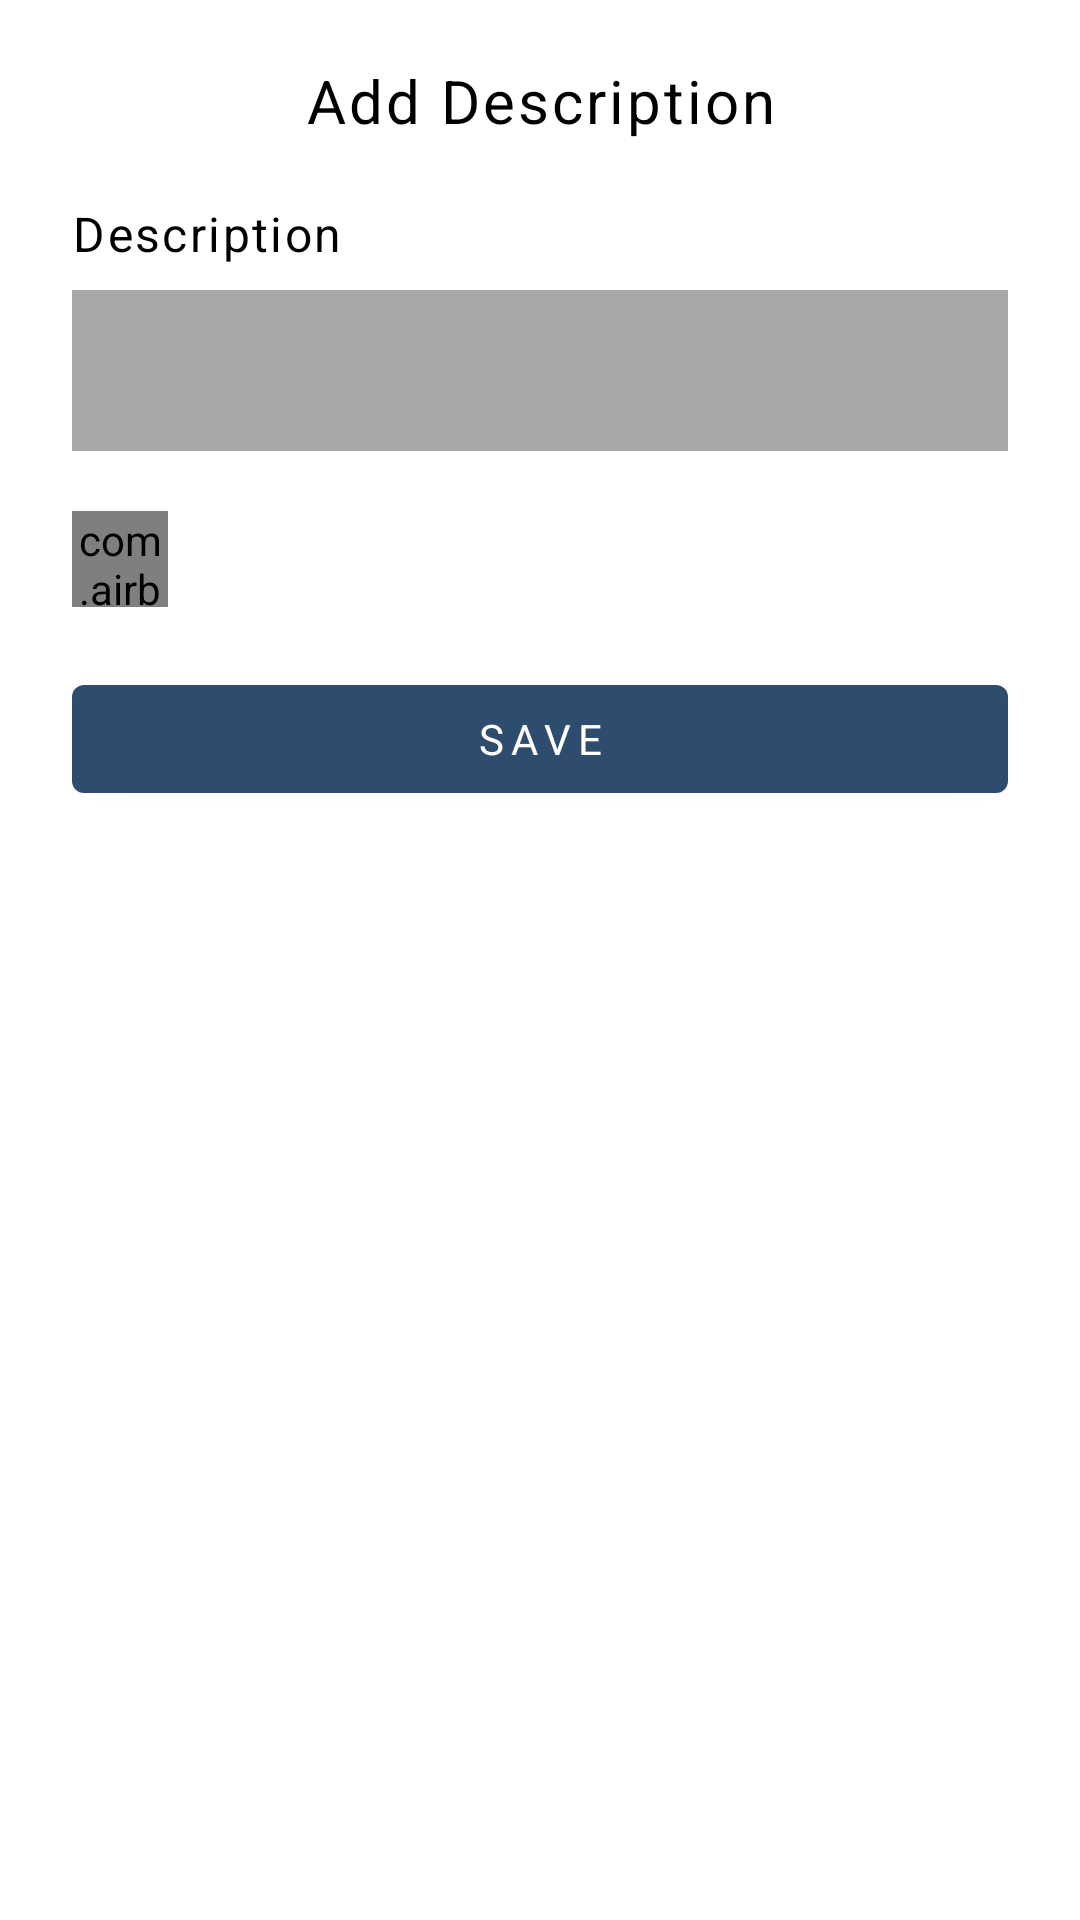

Layout XML and referenced resources for this Android screen:
<!-- AndroidManifest.xml: application theme AppTheme -->
<!-- res/layout/layout_add_description.xml -->
<?xml version="1.0" encoding="utf-8"?>
<androidx.constraintlayout.widget.ConstraintLayout
    xmlns:android="http://schemas.android.com/apk/res/android"
    xmlns:app="http://schemas.android.com/apk/res-auto"
    android:layout_width="match_parent"
    android:layout_height="wrap_content">

    <TextView
        android:id="@+id/description_title"
        style="?attr/textAppearanceHeadline6"
        android:layout_width="match_parent"
        android:layout_height="wrap_content"
        android:text="Add Description"
        android:textAlignment="center"
        android:layout_marginTop="20dp"
        app:layout_constraintTop_toTopOf="parent"/>

    <TextView
        android:id="@+id/description_header"
        style="?attr/textAppearanceSubtitle1"
        android:layout_width="wrap_content"
        android:layout_height="wrap_content"
        android:text="Description"
        android:layout_marginTop="20dp"
        android:layout_marginStart="24dp"
        app:layout_constraintHorizontal_bias="0"
        app:layout_constraintTop_toBottomOf="@id/description_title"
        app:layout_constraintStart_toStartOf="parent"
        app:layout_constraintEnd_toEndOf="parent"/>

    <com.google.android.material.textfield.TextInputEditText
        android:id="@+id/description_et"
        style="@style/Widget.MaterialComponents.TextInputLayout.FilledBox.Dense"
        android:layout_width="match_parent"
        android:layout_height="wrap_content"
        android:background="@color/gray"
        android:textSize="16sp"
        android:layout_marginTop="8dp"
        android:layout_marginStart="24dp"
        android:layout_marginEnd="24dp"
        app:layout_constraintTop_toBottomOf="@id/description_header"/>

    <com.airbnb.lottie.LottieAnimationView
        android:id="@+id/calendar_icon_button"
        android:layout_width="32dp"
        android:layout_height="32dp"
        android:layout_marginStart="24dp"
        android:layout_marginTop="20dp"
        app:lottie_rawRes="@raw/calendar"
        app:layout_constraintHorizontal_bias="0"
        app:layout_constraintTop_toBottomOf="@id/description_et"
        app:layout_constraintStart_toStartOf="parent"
        app:layout_constraintEnd_toEndOf="parent"/>

    <com.google.android.material.button.MaterialButton
        android:id="@+id/save_button"
        android:layout_width="match_parent"
        android:layout_height="wrap_content"
        android:text="Save"
        android:layout_marginTop="20dp"
        android:layout_marginStart="24dp"
        android:layout_marginEnd="24dp"
        app:layout_constraintTop_toBottomOf="@id/calendar_icon_button"/>


</androidx.constraintlayout.widget.ConstraintLayout>
<!-- resources referenced by this layout -->
<resources>
  <color name="gray">#A8A8A8</color>
  <style name="AppTheme" parent="ExpenseTracker.DayNight" />
  <style name="ExpenseTracker.DayNight" parent="Base.ExpenseTracker" />
  <color name="dark_blue">#2E4C6D</color>
  <color name="light_blue">#396EB0</color>
  <color name="orange">#FC997C</color>
  <color name="white">#FFFFFFFF</color>
  <color name="color_background">@color/white</color>
  <color name="color_surface">@color/white</color>
  <color name="color_error">#b00020</color>
  <color name="color_on_primary">#FFFFFF</color>
  <color name="color_on_secondary">#FF000000</color>
  <color name="color_on_background">#000000</color>
  <color name="color_on_surface">#000000</color>
  <color name="color_on_error">#ffffff</color>
  <style name="TextAppearance.ExpenseTracker.Headline1" parent="TextAppearance.MaterialComponents.Headline1">
          <item name="fontFamily">@font/space_grotesk_light</item>
          <item name="android:textSize">96sp</item>
      </style>
  <style name="TextAppearance.ExpenseTracker.Headline2" parent="TextAppearance.MaterialComponents.Headline2">
          <item name="fontFamily">@font/space_grotesk_light</item>
          <item name="android:textSize">60sp</item>
      </style>
  <style name="TextAppearance.ExpenseTracker.Headline3" parent="TextAppearance.MaterialComponents.Headline3">
          <item name="fontFamily">@font/poppins_semibold</item>
          <item name="android:textSize">36sp</item>
      </style>
  <style name="TextAppearance.ExpenseTracker.Headline4" parent="TextAppearance.MaterialComponents.Headline4">
          <item name="fontFamily">@font/space_grotesk_bold</item>
          <item name="android:textSize">32sp</item>
      </style>
  <style name="TextAppearance.ExpenseTracker.Headline5" parent="TextAppearance.MaterialComponents.Headline5">
          <item name="fontFamily">@font/space_grotesk_semibold</item>
          <item name="android:textSize">24sp</item>
      </style>
  <style name="TextAppearance.ExpenseTracker.Headline6" parent="TextAppearance.MaterialComponents.Headline6">
          <item name="fontFamily">@font/space_grotesk_semibold</item>
          <item name="android:textSize">20sp</item>
          <item name="android:letterSpacing">0.05</item>
      </style>
  <style name="TextAppearance.ExpenseTracker.Subtitle1" parent="TextAppearance.MaterialComponents.Subtitle1">
          <item name="fontFamily">@font/space_grotesk_semibold</item>
          <item name="android:letterSpacing">0.05</item>
          <item name="android:textSize">16sp</item>
      </style>
  <style name="TextAppearance.ExpenseTracker.Subtitle2" parent="TextAppearance.MaterialComponents.Subtitle2">
          <item name="fontFamily">@font/poppins_medium</item>
          <item name="android:textSize">12sp</item>
          <item name="android:letterSpacing">.05</item>
          <item name="android:lineSpacingExtra">2dp</item>
      </style>
  <style name="TextAppearance.ExpenseTracker.Body1" parent="TextAppearance.MaterialComponents.Body1">
          <item name="fontFamily">@font/poppins_medium</item>
          <item name="android:textSize">16sp</item>
      </style>
  <style name="TextAppearance.ExpenseTracker.Button" parent="TextAppearance.MaterialComponents.Button">
          <item name="fontFamily">@font/space_grotesk_bold</item>
          <item name="android:textSize">14sp</item>
          <item name="android:textAllCaps">true</item>
          <item name="android:letterSpacing">0.175</item>
      </style>
  <style name="TextAppearance.ExpenseTracker.Caption" parent="TextAppearance.MaterialComponents.Caption">
          <item name="fontFamily">@font/space_grotesk_regular</item>
          <item name="android:textColor">?attr/colorPrimaryVariant</item>
          <item name="android:textSize">12sp</item>
      </style>
  <style name="TextAppearance.ExpenseTracker.Overline" parent="TextAppearance.MaterialComponents.Overline">
          <item name="fontFamily">@font/space_grotesk_regular</item>
          <item name="android:textSize">10sp</item>
      </style>
</resources>
